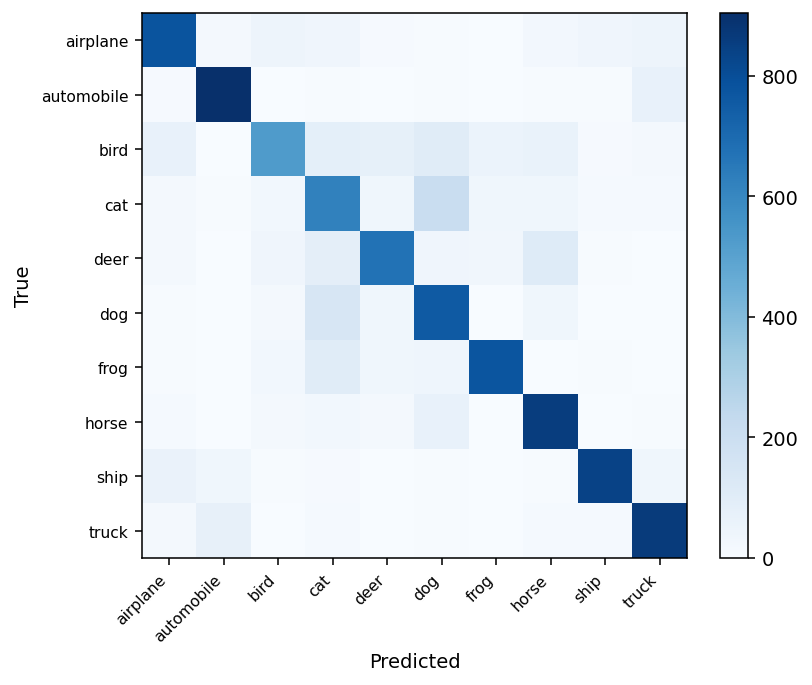

The file beside this chart, header and first rows:
779, 21, 44, 37, 9, 5, 2, 22, 36, 45
8, 904, 1, 5, 1, 6, 1, 4, 6, 64
66, 0, 528, 83, 77, 104, 56, 63, 8, 15
16, 7, 26, 618, 33, 210, 33, 33, 11, 13
18, 2, 36, 87, 673, 38, 30, 111, 4, 1
5, 3, 15, 147, 34, 756, 3, 35, 0, 2
5, 2, 28, 105, 35, 39, 776, 3, 4, 3
11, 2, 15, 25, 15, 68, 1, 856, 3, 4
58, 34, 6, 10, 2, 7, 2, 6, 840, 35
15, 73, 1, 13, 0, 6, 2, 13, 13, 864
